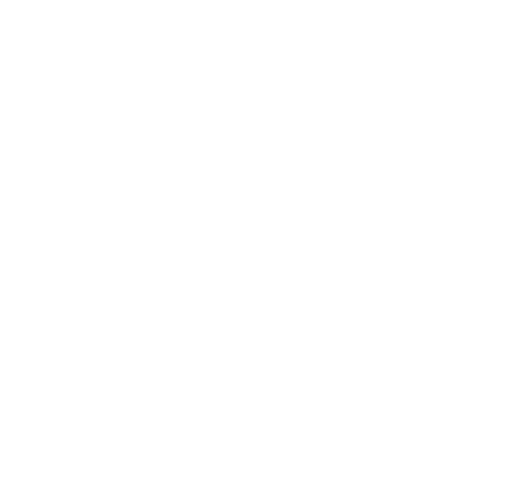
t = 0.00 s
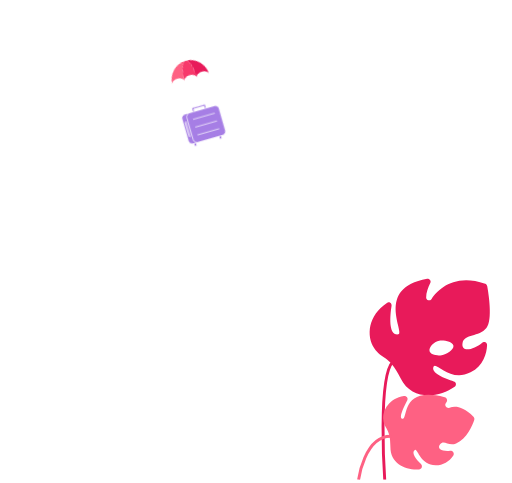
t = 0.35 s
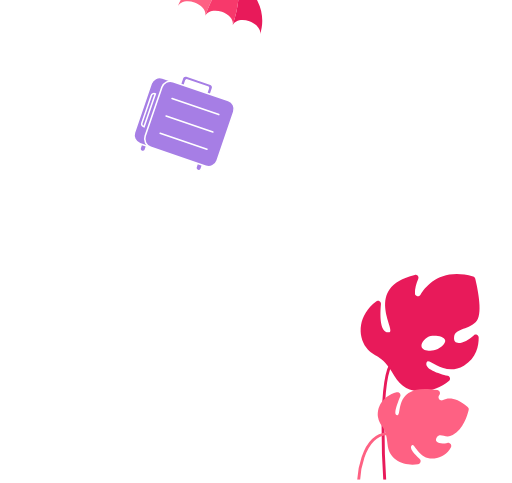
t = 0.70 s
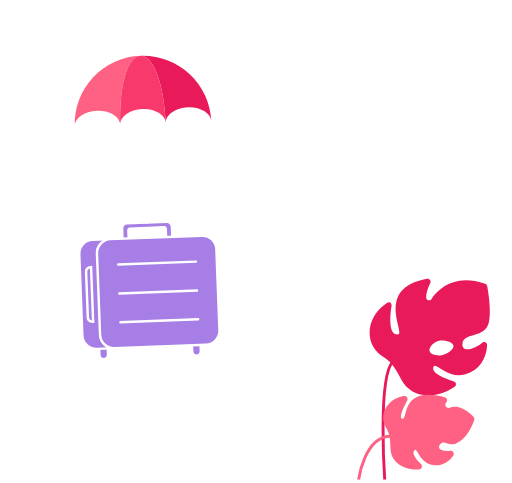
t = 1.05 s
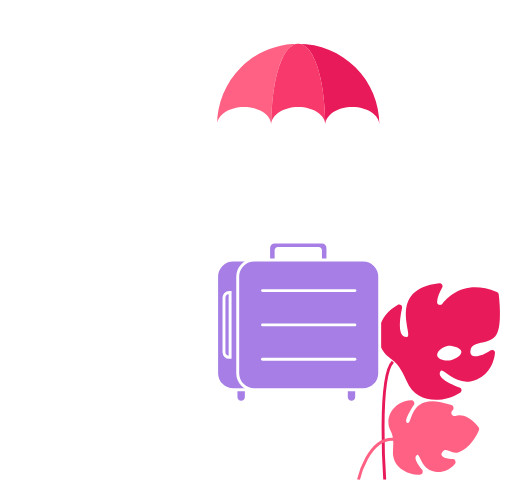
t = 1.40 s
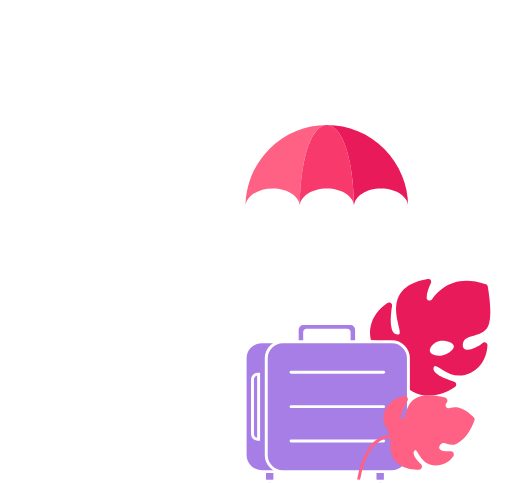
t = 1.74 s

The animated SVG that drew these frames (rendered in a browser with its animation timeline set to each time). Animation: 15 SMIL elements (animate=4,animateMotion=4,animateTransform=7); one cycle of 1.74 s, repeats indefinitely.

<svg viewBox="0 0 350 330" fill="none" xmlns="http://www.w3.org/2000/svg">
  <g id="secondary-award-from 1">
    <animate id="a_initial" attributeType="CSS" attributeName="opacity" values="0; 1" dur="330ms" />
    <g id="leaf_big">
      <path id="leaf_big_body" d="M263.47 206.82C263.795 206.58 264.184 206.444 264.588 206.43C264.991 206.415 265.39 206.524 265.731 206.74C266.072 206.956 266.339 207.271 266.498 207.642C266.656 208.013 266.699 208.424 266.62 208.82C265.62 215.82 264.55 229.15 271.47 228.22C276.41 227.56 254.82 196.69 290.79 190.06C291.162 189.982 291.548 190.011 291.903 190.145C292.259 190.278 292.569 190.51 292.797 190.813C293.026 191.116 293.164 191.478 293.194 191.856C293.225 192.235 293.147 192.614 292.97 192.95C291.65 195.69 290.14 199.56 290.24 202.85C290.248 203.283 290.396 203.702 290.663 204.044C290.93 204.386 291.301 204.632 291.719 204.744C292.138 204.857 292.582 204.831 292.984 204.67C293.386 204.508 293.725 204.221 293.95 203.85C298.05 197.7 309.05 185.99 330.54 193.15C330.883 193.261 331.189 193.463 331.427 193.734C331.665 194.005 331.825 194.335 331.89 194.69C332.82 199.49 336.02 217.93 331.6 223.41C326.51 229.72 316.6 227.55 315.42 233.66C314.12 240.57 322.93 238.48 328.84 233.44C329.138 233.177 329.507 233.008 329.9 232.956C330.294 232.903 330.695 232.969 331.051 233.145C331.407 233.321 331.703 233.599 331.9 233.943C332.098 234.288 332.188 234.684 332.16 235.08C331.91 240.53 329.98 249.08 321.04 253.77C307.26 260.98 297.56 246.77 295.85 249.89C293.26 254.55 303.79 258.36 309.63 260.07C310.001 260.168 310.336 260.371 310.595 260.654C310.855 260.938 311.026 261.29 311.091 261.669C311.155 262.047 311.109 262.436 310.958 262.789C310.807 263.143 310.558 263.445 310.24 263.66C299.72 271.4 281.11 273.94 273.24 258.25C264.94 241.66 260.31 245.76 255.05 237.87C249.34 229.3 250.72 215.33 263.43 206.82H263.47ZM292.83 239.29C293.33 242.02 298.03 242.8 301.18 242.23C304.33 241.66 309.65 238.4 309.18 235.67C308.71 232.94 302.56 231.77 299.4 232.34C296.24 232.91 292.35 236.56 292.85 239.29" fill="#E81A5A">
        <animateTransform attributeName="transform" type="rotate" values="4 245 327; -3 245 327; 4 245 327" dur="1400ms" repeatCount="indefinite" calcMode="spline" keySplines="0.33 0 0.67 1; 0.33 0 0.67 1" />
      </path>
      <path id="leaf_big_bottom" d="M263 327.88C263 327.88 258.09 257.61 268.54 247.16" stroke="#E81A5A" stroke-width="2" stroke-miterlimit="10" />
    </g>
    <g id="clouds">
      <animateMotion begin="400ms" values="0 0; 0 -200" dur="733ms" />
      <animate attributeType="CSS" attributeName="opacity" values="1;0" dur="733ms" calcMode="spline" keySplines="0.33 0 0.67 1" fill="freeze" />
      <g id="cloud_top">
      <animate attributeType="CSS" attributeName="opacity" values="0;1" dur="167ms" calcMode="spline" keySplines="0.33 0 0.67 1" />
      <animateMotion values="90 0; 0 0" dur="400ms" />
       <path d="M65.43 77.72H105.21" stroke="white" stroke-width="2" stroke-miterlimit="10" stroke-linecap="round" />
        <path d="M85.22 67.45H57.86C57.86 64.1613 56.5536 61.0073 54.2281 58.6819C51.9027 56.3564 48.7487 55.05 45.46 55.05C42.1713 55.05 39.0173 56.3564 36.6919 58.6819C34.3664 61.0073 33.06 64.1613 33.06 67.45H15.13" stroke="white" stroke-width="2" stroke-miterlimit="10" stroke-linecap="round" />
        <path d="M93.48 67.45H115.68" stroke="white" stroke-width="2" stroke-miterlimit="10" stroke-linecap="round" />
      </g>
      <g id="cloud_bottom">
        <animate attributeType="CSS" attributeName="opacity" values="0;1" dur="167ms" calcMode="spline" keySplines="0.33 0 0.67 1" />
        <animateMotion values="60 0; 0 0" dur="400ms" />
        <path d="M235.77 119H216.32C216.198 110.896 213.305 103.078 208.124 96.8464C202.942 90.6144 195.784 86.3436 187.838 84.744C179.893 83.1444 171.64 84.3125 164.45 88.0539C157.261 91.7954 151.569 97.8849 148.32 105.31C144.378 103.122 139.939 101.982 135.43 102C130.068 102.018 124.835 103.649 120.412 106.681C115.989 109.713 112.581 114.005 110.63 119H95.48C92.6952 119 90.0245 120.106 88.0554 122.075C86.0863 124.045 84.98 126.715 84.98 129.5C84.98 132.285 86.0863 134.955 88.0554 136.925C90.0245 138.894 92.6952 140 95.48 140H235.78C238.565 140 241.235 138.894 243.205 136.925C245.174 134.955 246.28 132.285 246.28 129.5C246.28 126.715 245.174 124.045 243.205 122.075C241.235 120.106 238.565 119 235.78 119" fill="white" />
        <path d="M272.13 145.27H311.9" stroke="white" stroke-width="2" stroke-miterlimit="10" stroke-linecap="round" />
        <path d="M300.17 135H322.37" stroke="white" stroke-width="2" stroke-miterlimit="10" stroke-linecap="round" />
      </g>
    </g>
    <g transform="translate(-215 -273)">
        <animateMotion id="a_motion_luggage" dur="1739ms" additive="sum" path="M179 111C203.19 101.76 208.8 95.16 208.42 90.56C207.18 75.43 138.73 51.78 96 84C93.07 86.21 64.34 108.52 67 138C70.54 177.18 126.83 199.15 142.7 205.35C196.35 226.29 237.13 214.14 244.48 232.53C247.37 239.78 245.26 252.22 223 275" fill="freeze" />
      <g id="luggage">
        <animateTransform attributeName="transform" type="translate" values="215 273" />
        <animateTransform attributeName="transform" type="scale" values="0.1; 1" dur="1433ms" additive="sum" calcMode="spline" keySplines="0.33, 0, 0.67, 1" />
        <animateTransform attributeName="transform" type="rotate" values="30 215 273; -30 215 273; 20 215 273; 18 215 273; -6 215 273; 0 215 273" dur="1367ms" additive="sum"/>
        <animateTransform attributeName="transform" type="translate" values="-215 -273" additive="sum" />
        <g>
          <path d="M251.89 328.88C252.825 328.877 253.722 328.505 254.383 327.843C255.045 327.182 255.417 326.285 255.42 325.35V320.28C255.42 319.344 255.048 318.446 254.386 317.784C253.724 317.122 252.826 316.75 251.89 316.75C250.954 316.75 250.056 317.122 249.394 317.784C248.732 318.446 248.36 319.344 248.36 320.28V325.35C248.365 326.285 248.739 327.179 249.4 327.84C250.061 328.501 250.955 328.875 251.89 328.88" fill="#A67EE5" />
          <path d="M251.89 328.88C252.825 328.877 253.722 328.505 254.383 327.843C255.045 327.182 255.417 326.285 255.42 325.35V320.28C255.42 319.344 255.048 318.446 254.386 317.784C253.724 317.122 252.826 316.75 251.89 316.75C250.954 316.75 250.056 317.122 249.394 317.784C248.732 318.446 248.36 319.344 248.36 320.28V325.35C248.365 326.285 248.739 327.179 249.4 327.84C250.061 328.501 250.955 328.875 251.89 328.88V328.88Z" stroke="white" stroke-width="2" stroke-miterlimit="10" />
          <path d="M176.35 328.88C177.285 328.877 178.182 328.505 178.843 327.843C179.505 327.182 179.877 326.285 179.88 325.35V320.28C179.88 319.344 179.508 318.446 178.846 317.784C178.184 317.122 177.286 316.75 176.35 316.75C175.414 316.75 174.516 317.122 173.854 317.784C173.192 318.446 172.82 319.344 172.82 320.28V325.35C172.823 326.285 173.195 327.182 173.857 327.843C174.518 328.505 175.415 328.877 176.35 328.88" fill="#A67EE5" />
          <path d="M176.35 328.88C177.285 328.877 178.182 328.505 178.843 327.843C179.505 327.182 179.877 326.285 179.88 325.35V320.28C179.88 319.344 179.508 318.446 178.846 317.784C178.184 317.122 177.286 316.75 176.35 316.75C175.414 316.75 174.516 317.122 173.854 317.784C173.192 318.446 172.82 319.344 172.82 320.28V325.35C172.823 326.285 173.195 327.182 173.857 327.843C174.518 328.505 175.415 328.877 176.35 328.88V328.88Z" stroke="white" stroke-width="2" stroke-miterlimit="10" />
          <path d="M170.92 320.29H245.42C248.428 320.282 251.31 319.084 253.437 316.957C255.564 314.83 256.762 311.948 256.77 308.94V242.86C256.762 239.852 255.564 236.97 253.437 234.843C251.31 232.716 248.428 231.518 245.42 231.51H170.92C167.912 231.518 165.03 232.716 162.903 234.843C160.776 236.97 159.578 239.852 159.57 242.86V308.94C159.578 311.948 160.776 314.83 162.903 316.957C165.03 319.084 167.912 320.282 170.92 320.29" fill="#A67EE5" />
          <path d="M245.42 231.51H170.92C164.652 231.51 159.57 236.592 159.57 242.86V308.94C159.57 315.208 164.652 320.29 170.92 320.29H245.42C251.688 320.29 256.77 315.208 256.77 308.94V242.86C256.77 236.592 251.688 231.51 245.42 231.51Z" stroke="white" stroke-width="2" stroke-miterlimit="10" />
          <path d="M199.26 219.15H231.66C232.741 219.153 233.778 219.583 234.542 220.348C235.307 221.113 235.737 222.149 235.74 223.23V239.23C235.74 239.546 235.615 239.848 235.391 240.071C235.168 240.295 234.866 240.42 234.55 240.42H231.85C231.534 240.42 231.232 240.295 231.009 240.071C230.785 239.848 230.66 239.546 230.66 239.23V224.86C230.66 224.523 230.526 224.2 230.288 223.962C230.05 223.724 229.727 223.59 229.39 223.59H201.53C201.193 223.59 200.87 223.724 200.632 223.962C200.394 224.2 200.26 224.523 200.26 224.86V239.24C200.26 239.556 200.135 239.858 199.911 240.081C199.688 240.305 199.386 240.43 199.07 240.43H196.37C196.054 240.43 195.752 240.305 195.529 240.081C195.305 239.858 195.18 239.556 195.18 239.24V223.24C195.185 222.158 195.618 221.122 196.384 220.357C197.151 219.593 198.188 219.163 199.27 219.16" fill="#A67EE5" />
          <path d="M199.26 219.15H231.66C232.741 219.153 233.778 219.583 234.542 220.348C235.307 221.113 235.737 222.149 235.74 223.23V239.23C235.74 239.546 235.615 239.848 235.391 240.071C235.168 240.295 234.866 240.42 234.55 240.42H231.85C231.534 240.42 231.232 240.295 231.009 240.071C230.785 239.848 230.66 239.546 230.66 239.23V224.86C230.66 224.523 230.526 224.2 230.288 223.962C230.05 223.724 229.727 223.59 229.39 223.59H201.53C201.193 223.59 200.87 223.724 200.632 223.962C200.394 224.2 200.26 224.523 200.26 224.86V239.24C200.26 239.556 200.135 239.858 199.911 240.081C199.688 240.305 199.386 240.43 199.07 240.43H196.37C196.054 240.43 195.752 240.305 195.529 240.081C195.305 239.858 195.18 239.556 195.18 239.24V223.24C195.183 222.158 195.613 221.121 196.377 220.354C197.142 219.588 198.178 219.155 199.26 219.15Z" stroke="white" stroke-width="2" stroke-miterlimit="10" />
          <path d="M185.34 320.29H259.84C262.848 320.282 265.73 319.084 267.857 316.957C269.984 314.83 271.182 311.948 271.19 308.94V242.86C271.182 239.852 269.984 236.97 267.857 234.843C265.73 232.716 262.848 231.518 259.84 231.51H185.34C182.334 231.521 179.454 232.72 177.33 234.847C175.205 236.973 174.008 239.854 174 242.86V308.94C174.011 311.947 175.21 314.828 177.336 316.954C179.462 319.08 182.343 320.279 185.35 320.29" fill="#A67EE5" />
          <path d="M185.34 320.29H259.84C262.848 320.282 265.73 319.084 267.857 316.957C269.984 314.83 271.182 311.948 271.19 308.94V242.86C271.182 239.852 269.984 236.97 267.857 234.843C265.73 232.716 262.848 231.518 259.84 231.51H185.34C182.334 231.521 179.454 232.72 177.33 234.847C175.205 236.973 174.008 239.854 174 242.86V308.94C174.011 311.945 175.208 314.825 177.332 316.951C179.457 319.076 182.335 320.277 185.34 320.29V320.29Z" stroke="white" stroke-width="2" stroke-miterlimit="10" />
          <path d="M254.22 252.43H190.97" stroke="white" stroke-width="2" stroke-miterlimit="10" stroke-linecap="round" />
          <path d="M254.22 275.9H190.97" stroke="white" stroke-width="2" stroke-miterlimit="10" stroke-linecap="round" />
          <path d="M254.22 299.38H190.97" stroke="white" stroke-width="2" stroke-miterlimit="10" stroke-linecap="round" />
          <path d="M168.12 253.68H168.79V298.14H168.12C167.189 298.137 166.297 297.767 165.637 297.11C164.978 296.452 164.605 295.561 164.6 294.63V257.2C164.6 256.738 164.691 256.28 164.868 255.853C165.045 255.426 165.304 255.038 165.631 254.711C165.958 254.384 166.346 254.125 166.773 253.948C167.2 253.771 167.658 253.68 168.12 253.68" fill="#A67EE5" />
          <path d="M168.12 253.68H168.79V298.14H168.12C167.189 298.137 166.297 297.767 165.637 297.11C164.978 296.452 164.605 295.561 164.6 294.63V257.2C164.6 256.266 164.971 255.371 165.631 254.711C166.291 254.051 167.186 253.68 168.12 253.68V253.68Z" stroke="white" stroke-width="2" stroke-miterlimit="10" />
        </g>
        <g>
          <path d="M215.46 83.44C230.19 83.4506 244.314 89.3083 254.728 99.7261C265.142 110.144 270.995 124.27 271 139C271 132.24 262.7 126.75 252.47 126.75C242.24 126.75 234.16 132.1 233.95 138.75C233.95 138.83 233.95 138.92 233.95 139.01C233.95 132.25 225.65 126.76 215.42 126.76C205.19 126.76 196.88 132.25 196.88 139.01C196.88 138.92 196.88 138.84 196.88 138.75C196.66 132.11 188.46 126.75 178.36 126.75C168.26 126.75 159.84 132.24 159.84 139C159.839 131.699 161.276 124.47 164.069 117.725C166.862 110.98 170.957 104.851 176.119 99.689C181.281 94.5267 187.41 90.4321 194.155 87.6389C200.9 84.8457 208.129 83.4087 215.43 83.41L215.46 83.44ZM215.43 81.75C200.258 81.7765 185.716 87.8179 174.992 98.5498C164.267 109.282 158.236 123.828 158.22 139C158.22 139.218 158.263 139.434 158.346 139.635C158.43 139.837 158.552 140.02 158.706 140.174C158.86 140.328 159.043 140.45 159.245 140.534C159.446 140.617 159.662 140.66 159.88 140.66C160.098 140.66 160.314 140.617 160.515 140.534C160.717 140.45 160.9 140.328 161.054 140.174C161.208 140.02 161.33 139.837 161.414 139.635C161.497 139.434 161.54 139.218 161.54 139C161.54 133.16 169.11 128.41 178.41 128.41C187.52 128.41 195.09 133.07 195.27 138.79V139C195.27 139.44 195.445 139.862 195.756 140.174C196.068 140.485 196.49 140.66 196.93 140.66C197.37 140.66 197.792 140.485 198.104 140.174C198.415 139.862 198.59 139.44 198.59 139C198.59 133.16 206.16 128.41 215.46 128.41C224.76 128.41 232.33 133.16 232.33 139C232.33 139.44 232.505 139.862 232.816 140.174C233.128 140.485 233.55 140.66 233.99 140.66C234.43 140.66 234.852 140.485 235.164 140.174C235.475 139.862 235.65 139.44 235.65 139V138.79C235.83 133.06 243.39 128.4 252.51 128.4C261.81 128.4 269.38 133.15 269.38 138.99C269.38 139.43 269.555 139.852 269.866 140.164C270.178 140.475 270.6 140.65 271.04 140.65C271.48 140.65 271.902 140.475 272.214 140.164C272.525 139.852 272.7 139.43 272.7 138.99C272.687 123.814 266.654 109.263 255.924 98.5298C245.195 87.7968 230.646 81.7585 215.47 81.74" fill="white" />
          <path d="M215.46 83.44C225.38 83.44 233.46 104.34 234 138.77C234.21 132.12 242.41 126.77 252.52 126.77C262.63 126.77 271 132.27 271 139C271 124.257 265.143 110.117 254.718 99.6919C244.293 89.2668 230.153 83.41 215.41 83.41" fill="#E81A5A" />
          <path d="M215.45 83.44C200.713 83.44 186.579 89.293 176.156 99.7119C165.733 110.131 159.875 124.263 159.87 139C159.87 132.24 168.17 126.75 178.39 126.75C188.61 126.75 196.69 132.1 196.91 138.75C197.43 104.32 205.52 83.43 215.44 83.43" fill="#FE6183" />
          <path d="M215.46 83.44C205.53 83.44 197.46 104.34 196.92 138.76C196.92 138.85 196.92 138.93 196.92 139.02C196.92 132.26 205.22 126.77 215.45 126.77C225.68 126.77 234 132.27 234 139C234 138.91 234 138.83 234 138.74C233.49 104.31 225.4 83.41 215.48 83.41" fill="#F7396B" />
          <path d="M215.46 218.86L159.87 139.03" stroke="white" stroke-width="2" stroke-linecap="round" stroke-linejoin="round" />
          <path d="M215.46 218.86L196.93 139.03" stroke="white" stroke-width="2" stroke-linecap="round" stroke-linejoin="round" />
          <path d="M233.99 139.03L215.46 218.86" stroke="white" stroke-width="2" stroke-linecap="round" stroke-linejoin="round" />
          <path d="M271.04 139.03L215.46 218.86" stroke="white" stroke-width="2" stroke-linecap="round" stroke-linejoin="round" />
        </g>
      </g>
    </g>
    <g id="leaf_small">
      <animateTransform attributeName="transform" type="rotate" values="6 245 327; -4 245 327; 6 245 327" dur="1400ms" repeatCount="indefinite" calcMode="spline" keySplines="0.33 0 0.67 1; 0.33 0 0.67 1" />
      <path d="M322.92 283.4C323.203 283.676 323.404 284.024 323.501 284.407C323.598 284.79 323.588 285.193 323.47 285.57C322.41 289 318.89 298.42 311.37 301.91C306.24 304.29 303.04 299.21 300.45 302.68C297.86 306.15 302.55 307.68 307.37 306.99C307.786 306.922 308.213 306.977 308.599 307.149C308.984 307.32 309.311 307.601 309.538 307.956C309.766 308.311 309.885 308.726 309.88 309.147C309.874 309.569 309.746 309.98 309.51 310.33C308.252 312.319 306.524 313.968 304.479 315.131C302.433 316.294 300.132 316.936 297.78 317C286.94 317.27 285.23 305.42 283.21 306.81C280.49 308.7 284.48 313.36 287.6 316.38C287.899 316.667 288.109 317.034 288.206 317.437C288.302 317.84 288.28 318.262 288.143 318.653C288.006 319.044 287.76 319.388 287.433 319.642C287.106 319.897 286.713 320.053 286.3 320.09C277.54 320.93 266.58 316.58 266.5 305.09C266.42 292.15 262.25 293.29 261.39 286.74C260.48 279.86 265.27 271.86 275.13 270.05C275.527 269.978 275.935 270.018 276.31 270.166C276.685 270.314 277.011 270.563 277.252 270.887C277.492 271.211 277.637 271.595 277.67 271.997C277.704 272.398 277.624 272.801 277.44 273.16C275.03 277.89 271.44 285.76 274.62 285.72C278.08 285.72 273.04 263.14 303.05 270.46C303.412 270.549 303.745 270.731 304.016 270.987C304.287 271.243 304.487 271.565 304.597 271.921C304.707 272.278 304.722 272.657 304.642 273.021C304.562 273.385 304.389 273.722 304.14 274L304.04 274.11C303.713 274.473 303.519 274.935 303.489 275.422C303.459 275.91 303.595 276.392 303.874 276.793C304.154 277.193 304.56 277.486 305.028 277.626C305.496 277.765 305.997 277.742 306.45 277.56C310.11 276.04 315.61 276.29 322.92 283.4" fill="#FE6183" />
      <path d="M245.13 327.88C245.13 327.88 248.61 297.77 266.83 297.77" stroke="#FE6183" stroke-width="2" stroke-miterlimit="10" />
    </g>
    <g id="ground">
      <animateTransform attributeName="transform" type="translate" values="-100 0; 0 0" dur="233ms" fill="freeze" calcMode="spline" keySplines="0.17, -0.17, 0.01, 1" />
      <path d="M147.13 328.88H283.79" stroke="white" stroke-width="2" stroke-miterlimit="10" stroke-linecap="round" />
    </g>
  </g>
</svg>
